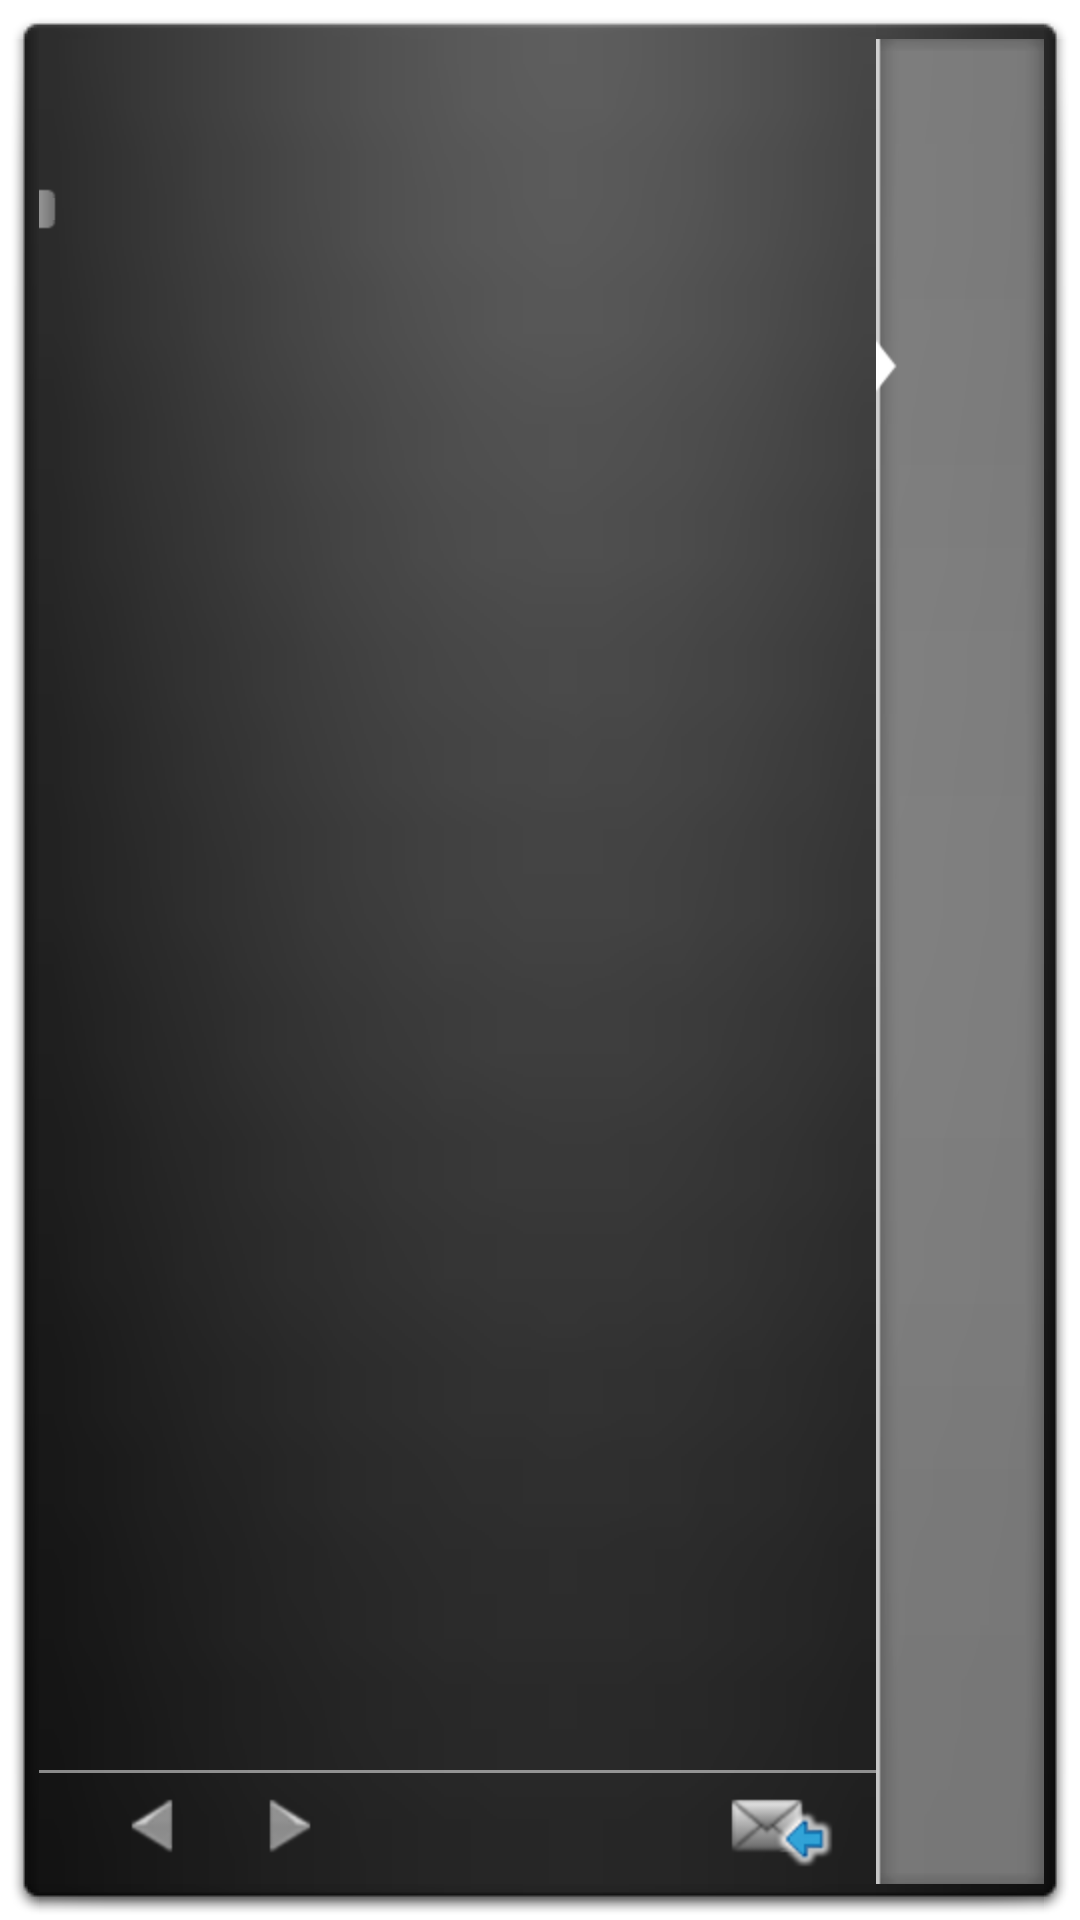

This screen was rendered from an Android layout file. Write that file and the resources it references.
<!-- AndroidManifest.xml: fallback theme Theme.MaterialComponents.DayNight.NoActionBar -->
<!-- res/layout/conversation_widget.xml -->
<?xml version="1.0" encoding="utf-8"?>
<LinearLayout
    xmlns:android="http://schemas.android.com/apk/res/android"
    android:orientation="horizontal"
    android:layout_width="fill_parent"
    android:layout_height="fill_parent"
  >
    <LinearLayout
    	android:id="@+id/message_layout"
    	android:layout_width="0dp"
		  android:layout_height="fill_parent"
		  android:layout_weight="1"
		  android:background="@drawable/widget_background_left">
		
		<FrameLayout
			android:layout_width="fill_parent"
			android:layout_height="fill_parent">
	    	
		  <LinearLayout
				android:layout_width="fill_parent"
				android:layout_height="fill_parent"
				android:orientation="vertical"
				>
				
				<LinearLayout
					android:layout_width="fill_parent"
					android:layout_height="wrap_content"
					android:orientation="horizontal">
					
					<ImageView
						android:layout_width="42dp"
						android:layout_height="42dp"
						android:id="@+id/conversation_avatar"
						android:layout_marginRight="5dp"
						android:layout_gravity="left|top" />
						
					<LinearLayout
						android:layout_width="0dp"
						android:layout_height="wrap_content"
						android:layout_weight="1"
						android:orientation="vertical">
					
						<TextView
							android:id="@+id/conversation_contact"
							android:layout_width="fill_parent"
							android:layout_height="wrap_content"
							android:textColor="@color/foreground_text"
							android:maxLines="2"
							android:ellipsize="marquee"
							android:textStyle="bold" />
						
						<TextView
							android:id="@+id/conversation_time"
							android:layout_width="fill_parent"
							android:layout_height="wrap_content"
							android:textColor="@color/foreground_text" />
					</LinearLayout>
				</LinearLayout>
				
				<LinearLayout
					android:id="@+id/message_area"
					android:layout_height="fill_parent"
					android:layout_width="fill_parent"
					android:layout_marginBottom="40dp"
					android:layout_marginRight="5dp"
					android:layout_marginTop="5dp"
					android:layout_gravity="top|left">
					
					<TextView
						android:id="@+id/conversation_text_incoming"
						android:layout_width="fill_parent"
						android:layout_height="wrap_content"
						android:textColor="@color/foreground_text"
						android:fadingEdge="vertical"
						android:background="@drawable/conversation_widget_indicator_incoming"
          />

					<TextView
						android:id="@+id/conversation_text_outgoing"
						android:layout_width="fill_parent"
						android:layout_height="wrap_content"
						android:textColor="@color/foreground_text"
						android:fadingEdge="vertical"
						android:background="@drawable/conversation_widget_indicator_outgoing"
						android:visibility="gone" />

				</LinearLayout>
			</LinearLayout>

			<FrameLayout
				android:layout_width="fill_parent"
				android:layout_height="wrap_content"
				android:layout_gravity="bottom|left">
				
				<ImageView
          android:layout_height="1dp"
          android:layout_width="fill_parent"
          android:background="#80ffffff"
        />
				
				<LinearLayout
					android:layout_width="wrap_content"
					android:layout_height="wrap_content"
					android:minWidth="120dp"
					android:orientation="horizontal"
					android:layout_gravity="left">
					
					<ImageView
						android:id="@+id/prev_message"
						android:layout_height="wrap_content"
						android:layout_width="wrap_content"
						android:layout_gravity="bottom|left"
						android:paddingTop="2dp"
						android:paddingLeft="25dp"
						android:paddingRight="10dp"
						android:paddingBottom="2dp"
						android:clickable="true"
						android:src="@drawable/arrow_left"
					/>
					
					<TextView
						android:id="@+id/number_messages"
						android:layout_width="0dp"
						android:layout_height="wrap_content"
						android:layout_weight="1"
						android:textColor="@color/foreground_text"
						android:layout_gravity="center|bottom"
						android:layout_marginBottom="5dp"
						android:gravity="center" />
					
					<ImageView
						android:id="@+id/next_message"
						android:layout_height="wrap_content"
						android:layout_width="wrap_content"
						android:layout_gravity="bottom|right"
						android:paddingTop="2dp"
						android:paddingLeft="10dp"
						android:paddingRight="25dp"
						android:paddingBottom="2dp"
						android:clickable="true"
						android:src="@drawable/arrow_right"
					/>
				</LinearLayout>
				
				<ImageView
					android:id="@+id/new_message"
					android:layout_width="wrap_content"
					android:layout_height="wrap_content"
					android:layout_gravity="right|bottom"
					android:layout_marginRight="5dp"
					android:paddingTop="2dp"
					android:paddingLeft="10dp"
					android:paddingRight="5dp"
					android:paddingBottom="2dp"
					android:clickable="true"
					android:src="@drawable/reply_button"
				/>
			</FrameLayout>
		</FrameLayout>
	</LinearLayout>
    
    <FrameLayout
    	android:layout_width="wrap_content"
    	android:layout_height="fill_parent">
		
		<LinearLayout
			android:layout_width="wrap_content"
	    android:layout_height="fill_parent"
	    android:background="@drawable/widget_background_right"
			>
		
		    <LinearLayout
		        android:id="@+id/conversations_area"
		    	android:layout_width="56dp"
		    	android:layout_height="fill_parent"
		    	android:orientation="vertical"
		    	android:background="@drawable/conversation_widget_background_conversations"
		    	>
		    	
		    	<FrameLayout
			    	android:id="@+id/imageLayout1"
		    		android:layout_height="0dp"
		    		android:layout_width="fill_parent"
			    	android:layout_gravity="center"
			    	android:layout_marginTop="10dp"
			      android:layout_weight="1"
			    	android:clickable="true">
			    	
			    	<ImageView
			    		android:id="@+id/background1"
			    		android:layout_height="fill_parent"
			    		android:layout_width="fill_parent"
			    		android:layout_gravity="center" />
			    	
			    	<LinearLayout
			    		android:layout_height="48dp"
			    		android:layout_width="48dp"
			    		android:layout_gravity="center"
			    		android:layout_marginLeft="1dp"
			    		android:gravity="center">
			    	
				    	<ImageView
				    		android:id="@+id/image1"
				    		android:layout_height="wrap_content"
				    		android:layout_width="wrap_content"
				    		android:layout_gravity="center"
				    		android:padding="5dp"
				    	/>
			    	</LinearLayout>
			    	
			    	<TextView
			    		android:id="@+id/unread1"
			    		android:layout_width="wrap_content"
			    		android:layout_height="wrap_content"
			    		android:gravity="center|top"
			    		android:layout_gravity="right"
			    		android:padding="0dip"
			    		android:textSize="13sp"
			    		android:textStyle="bold"
			    		android:textColor="@color/foreground_text"
			    		android:background="@drawable/app_widget_badge"
			    		android:visibility="gone" />
	    
				    <ImageView
				    	android:id="@+id/contact_indicator"
				    	android:layout_height="wrap_content"
				    	android:layout_width="wrap_content"
				    	android:layout_gravity="center|left"
				    	android:src="@drawable/contact_indicator" />
		    	</FrameLayout>
		    	
		    	<FrameLayout
			    	android:id="@+id/imageLayout2"
		    		android:layout_height="0dp"
		    		android:layout_width="fill_parent"
			    	android:layout_gravity="center"
			      android:layout_weight="1"
			    	android:clickable="true">
			    	
			    	<ImageView
			    		android:id="@+id/background2"
			    		android:layout_height="fill_parent"
			    		android:layout_width="fill_parent"
			    		android:layout_gravity="center" />
		    		
			    	<LinearLayout
			    		android:layout_height="48dp"
			    		android:layout_width="48dp"
			    		android:layout_gravity="center"
			    		android:layout_marginLeft="1dp"
			    		android:gravity="center">
			    	
				    	<ImageView
				    		android:id="@+id/image2"
				    		android:layout_height="wrap_content"
				    		android:layout_width="wrap_content"
				    		android:layout_gravity="center"
				    		android:padding="5dp"
				    	/>
			    	</LinearLayout>
			    	
			    	<TextView
			    		android:id="@+id/unread2"
			    		android:layout_width="wrap_content"
			    		android:layout_height="wrap_content"
			    		android:gravity="center|top"
			    		android:layout_gravity="right"
			    		android:padding="0dip"
			    		android:textSize="13sp"
			    		android:textStyle="bold"
			    		android:textColor="@color/foreground_text"
			    		android:background="@drawable/app_widget_badge"
			    		android:visibility="gone" />
		    	</FrameLayout>
		    	
		    	<FrameLayout
			    	android:id="@+id/imageLayout3"
		    		android:layout_height="0dp"
		    		android:layout_width="fill_parent"
			    	android:layout_gravity="center"
			    	android:layout_marginBottom="10dp"
			      android:layout_weight="1"
			    	android:clickable="true">
			    	
			    	<ImageView
			    		android:id="@+id/background3"
			    		android:layout_height="fill_parent"
			    		android:layout_width="fill_parent"
			    		android:layout_gravity="center" />
		    		
			    	<LinearLayout
			    		android:layout_height="48dp"
			    		android:layout_width="48dp"
			    		android:layout_gravity="center"
			    		android:layout_marginLeft="1dp"
			    		android:gravity="center">
			    	
				    	<ImageView
				    		android:id="@+id/image3"
				    		android:layout_height="wrap_content"
				    		android:layout_width="wrap_content"
				    		android:layout_gravity="center"
				    		android:padding="5dp"
  		    		/>
			    	</LinearLayout>
			    	
			    	<TextView
			    		android:id="@+id/unread3"
			    		android:layout_width="wrap_content"
			    		android:layout_height="wrap_content"
			    		android:gravity="center|top"
			    		android:layout_gravity="right"
			    		android:padding="0dip"
			    		android:textSize="13sp"
			    		android:textStyle="bold"
			    		android:textColor="@color/foreground_text"
			    		android:background="@drawable/app_widget_badge"
			    		android:visibility="gone" />
		    	</FrameLayout>
		    </LinearLayout>
	    </LinearLayout>
	    
	    <ImageView
	    	android:id="@+id/prev_thread"
	    	android:layout_height="36dp"
	    	android:layout_width="56dp"
	    	android:src="@drawable/arrow_up"
	    	android:layout_gravity="left|top"
	    	android:layout_marginLeft="1dp"
	    	android:visibility="gone" />
	    
	    <ImageView
	    	android:id="@+id/next_thread"
	    	android:layout_height="36dp"
	    	android:layout_width="56dp"
	    	android:src="@drawable/arrow_down"
	    	android:layout_gravity="left|bottom"
	    	android:layout_marginLeft="1dp"
	    	android:visibility="gone" />
	</FrameLayout>
</LinearLayout>
<!-- resources referenced by this layout -->
<resources>
  <color name="foreground_text">#ffffffff</color>
  <!-- drawable arrow_down: png bitmap (drawable, 1322 bytes) -->
  <!-- drawable arrow_left: png bitmap (drawable, 600 bytes) -->
  <!-- drawable arrow_right: png bitmap (drawable, 614 bytes) -->
  <!-- drawable arrow_up: png bitmap (drawable, 1273 bytes) -->
  <!-- drawable contact_indicator: png bitmap (drawable, 197 bytes) -->
  <!-- drawable reply_button: png bitmap (drawable, 1450 bytes) -->
</resources>
